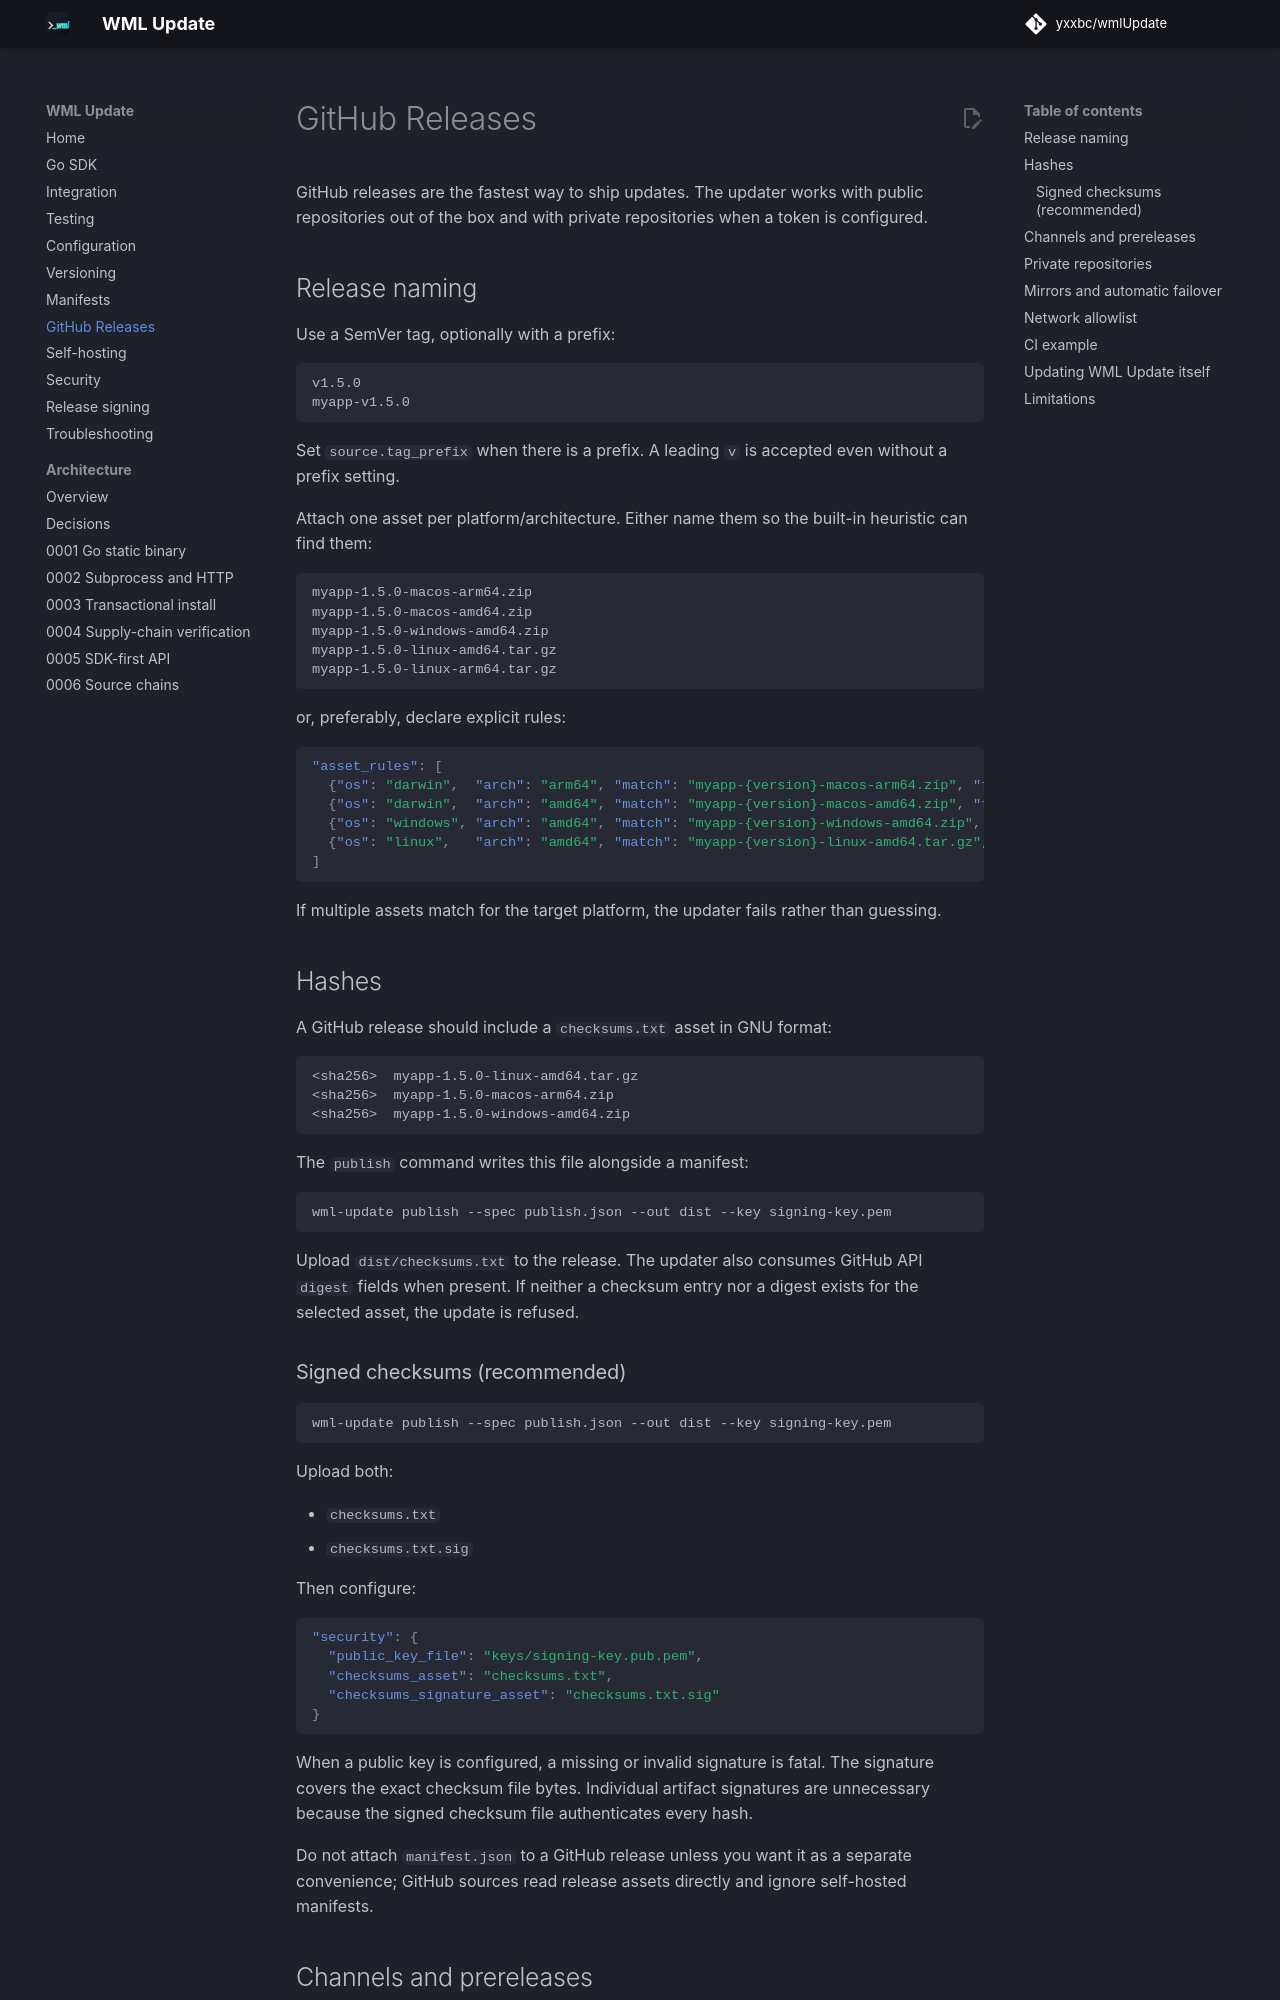

repository: yxxbc/wmlUpdate · page: 1.0.0/github-releases/index.html · generator: mkdocs

# GitHub Releases

GitHub releases are the fastest way to ship updates. The updater works with
public repositories out of the box and with private repositories when a token is
configured.

## Release naming

Use a SemVer tag, optionally with a prefix:

```text
v1.5.0
myapp-v1.5.0
```

Set `source.tag_prefix` when there is a prefix. A leading `v` is accepted even
without a prefix setting.

Attach one asset per platform/architecture. Either name them so the built-in
heuristic can find them:

```text
myapp-1.5.0-macos-arm64.zip
myapp-1.5.0-macos-amd64.zip
myapp-1.5.0-windows-amd64.zip
myapp-1.5.0-linux-amd64.tar.gz
myapp-1.5.0-linux-arm64.tar.gz
```

or, preferably, declare explicit rules:

```json
"asset_rules": [
  {"os": "darwin",  "arch": "arm64", "match": "myapp-{version}-macos-arm64.zip", "format": "zip"},
  {"os": "darwin",  "arch": "amd64", "match": "myapp-{version}-macos-amd64.zip", "format": "zip"},
  {"os": "windows", "arch": "amd64", "match": "myapp-{version}-windows-amd64.zip", "format": "zip"},
  {"os": "linux",   "arch": "amd64", "match": "myapp-{version}-linux-amd64.tar.gz", "format": "tar.gz"}
]
```

If multiple assets match for the target platform, the updater fails rather than
guessing.

## Hashes

A GitHub release should include a `checksums.txt` asset in GNU format:

```text
<sha256>  myapp-1.5.0-linux-amd64.tar.gz
<sha256>  myapp-1.5.0-macos-arm64.zip
<sha256>  myapp-1.5.0-windows-amd64.zip
```

The `publish` command writes this file alongside a manifest:

```bash
wml-update publish --spec publish.json --out dist --key signing-key.pem
```

Upload `dist/checksums.txt` to the release. The updater also consumes GitHub API
`digest` fields when present. If neither a checksum entry nor a digest exists
for the selected asset, the update is refused.

### Signed checksums (recommended)

```bash
wml-update publish --spec publish.json --out dist --key signing-key.pem
```

Upload both:

- `checksums.txt`
- `checksums.txt.sig`

Then configure:

```json
"security": {
  "public_key_file": "keys/signing-key.pub.pem",
  "checksums_asset": "checksums.txt",
  "checksums_signature_asset": "checksums.txt.sig"
}
```

When a public key is configured, a missing or invalid signature is fatal. The
signature covers the exact checksum file bytes. Individual artifact signatures
are unnecessary because the signed checksum file authenticates every hash.

Do not attach `manifest.json` to a GitHub release unless you want it as a
separate convenience; GitHub sources read release assets directly and ignore
self-hosted manifests.
